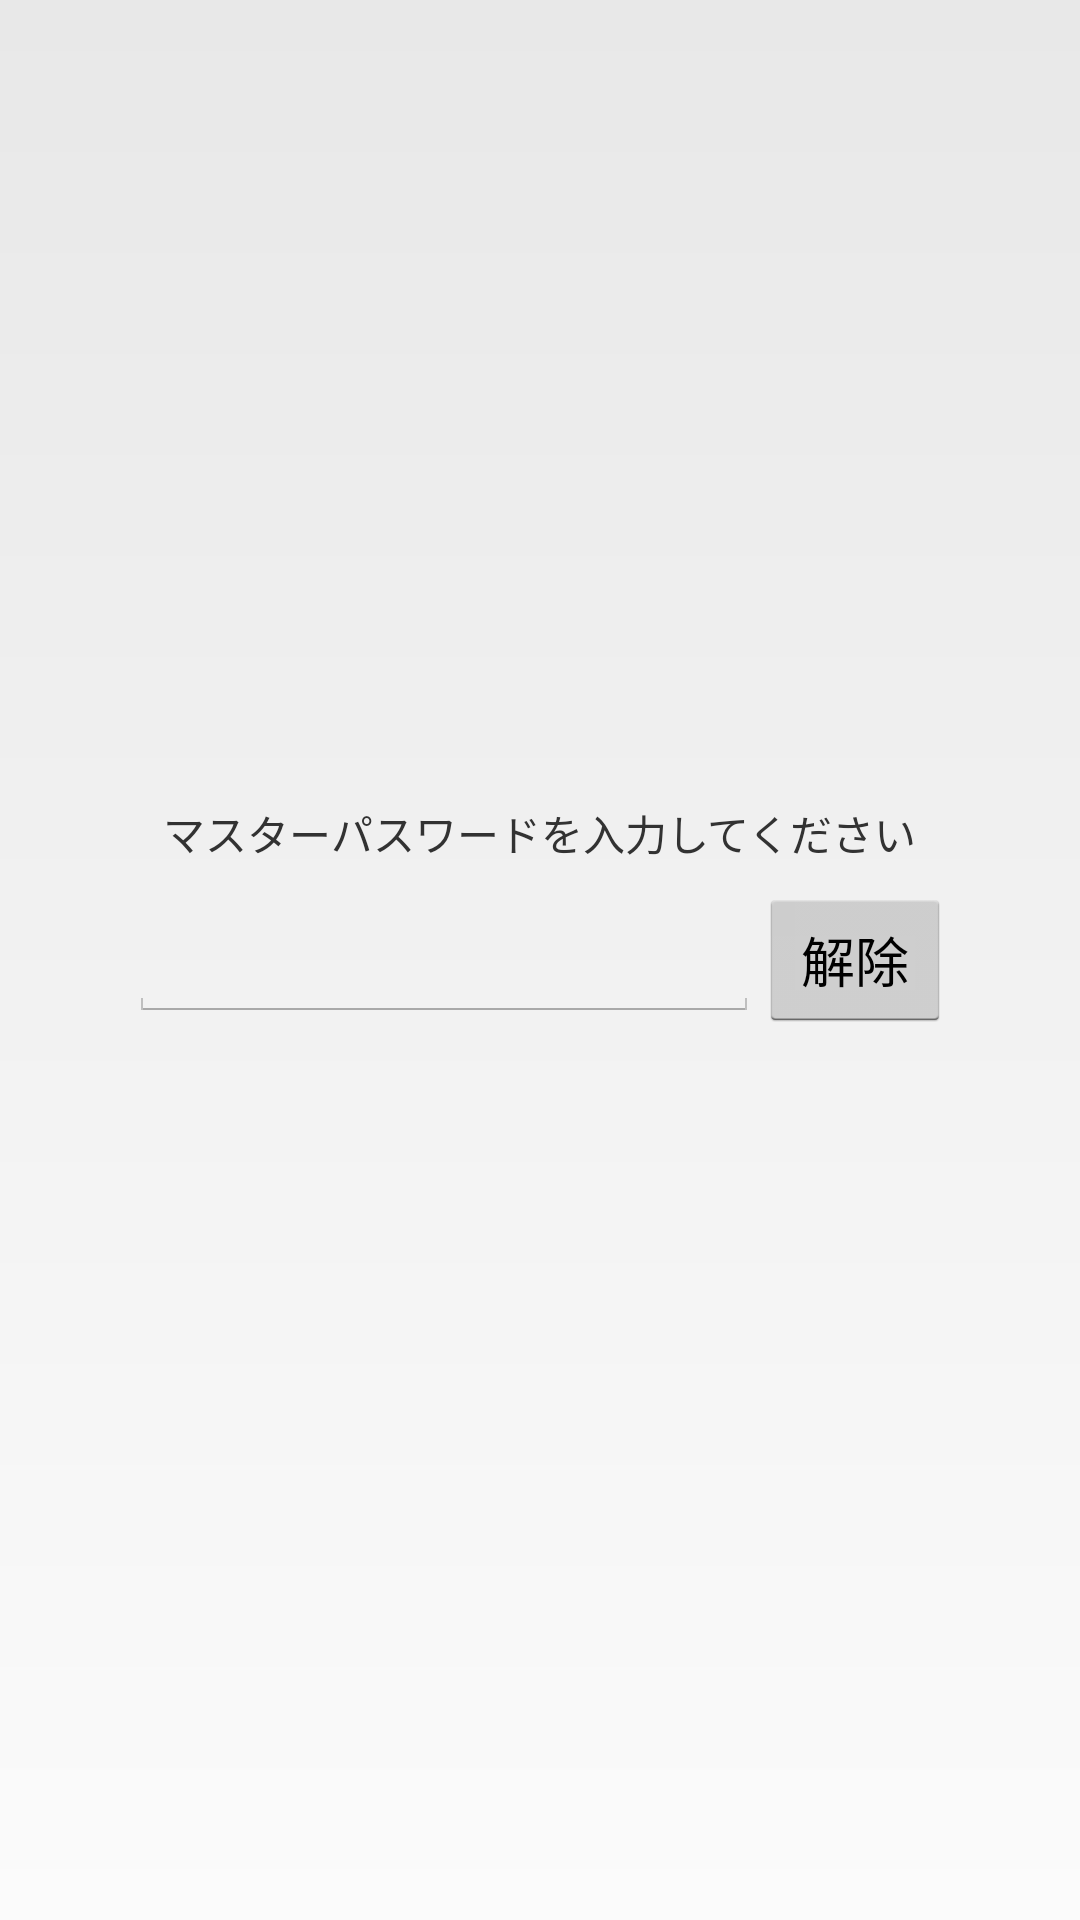

Produce the Android XML layout that renders to this screen, including the resource entries it uses.
<!-- AndroidManifest.xml: application theme AppTheme -->
<!-- res/layout/fragment_master_password.xml -->
<RelativeLayout xmlns:android="http://schemas.android.com/apk/res/android"
    xmlns:tools="http://schemas.android.com/tools"
    android:id="@+id/layout_root_layout_master_password"
    android:layout_width="match_parent"
    android:layout_height="match_parent"
    android:background="@drawable/background_holo_light" >

    <LinearLayout
        android:id="@+id/laytout_password"
        android:layout_width="wrap_content"
        android:layout_height="wrap_content"
        android:layout_centerHorizontal="true"
        android:layout_centerVertical="true" >

        <EditText
            android:id="@+id/master_password_input"
            android:layout_width="wrap_content"
            android:layout_height="wrap_content"
            android:ems="10"
            android:inputType="textPassword" />

        <Button
            android:id="@+id/unlock_btn"
            android:layout_width="wrap_content"
            android:layout_height="wrap_content"
            android:text="@string/layer_unlock_password" />
    </LinearLayout>

    <TextView
        android:id="@+id/master_password_input_txt"
        android:layout_width="wrap_content"
        android:layout_height="wrap_content"
        android:layout_above="@+id/laytout_password"
        android:layout_centerHorizontal="true"
        android:layout_marginBottom="8dp"
        android:text="@string/layer_input_password" />

</RelativeLayout>
<!-- resources referenced by this layout -->
<resources>
  <!-- drawable background_holo_light (drawable) -->
  <?xml version="1.0" encoding="utf-8"?>
  <shape xmlns:android="http://schemas.android.com/apk/res/android"
      android:shape="rectangle" >
  
      <gradient
          android:angle="90"
          android:endColor="#ffe8e8e8"
          android:startColor="#fffbfbfb" >
      </gradient>
  
  </shape>
  <string name="layer_input_password">マスターパスワードを入力してください</string>
  <string name="layer_unlock_password">解除</string>
  <style name="AppTheme" parent="android:Theme.Light" />
</resources>
